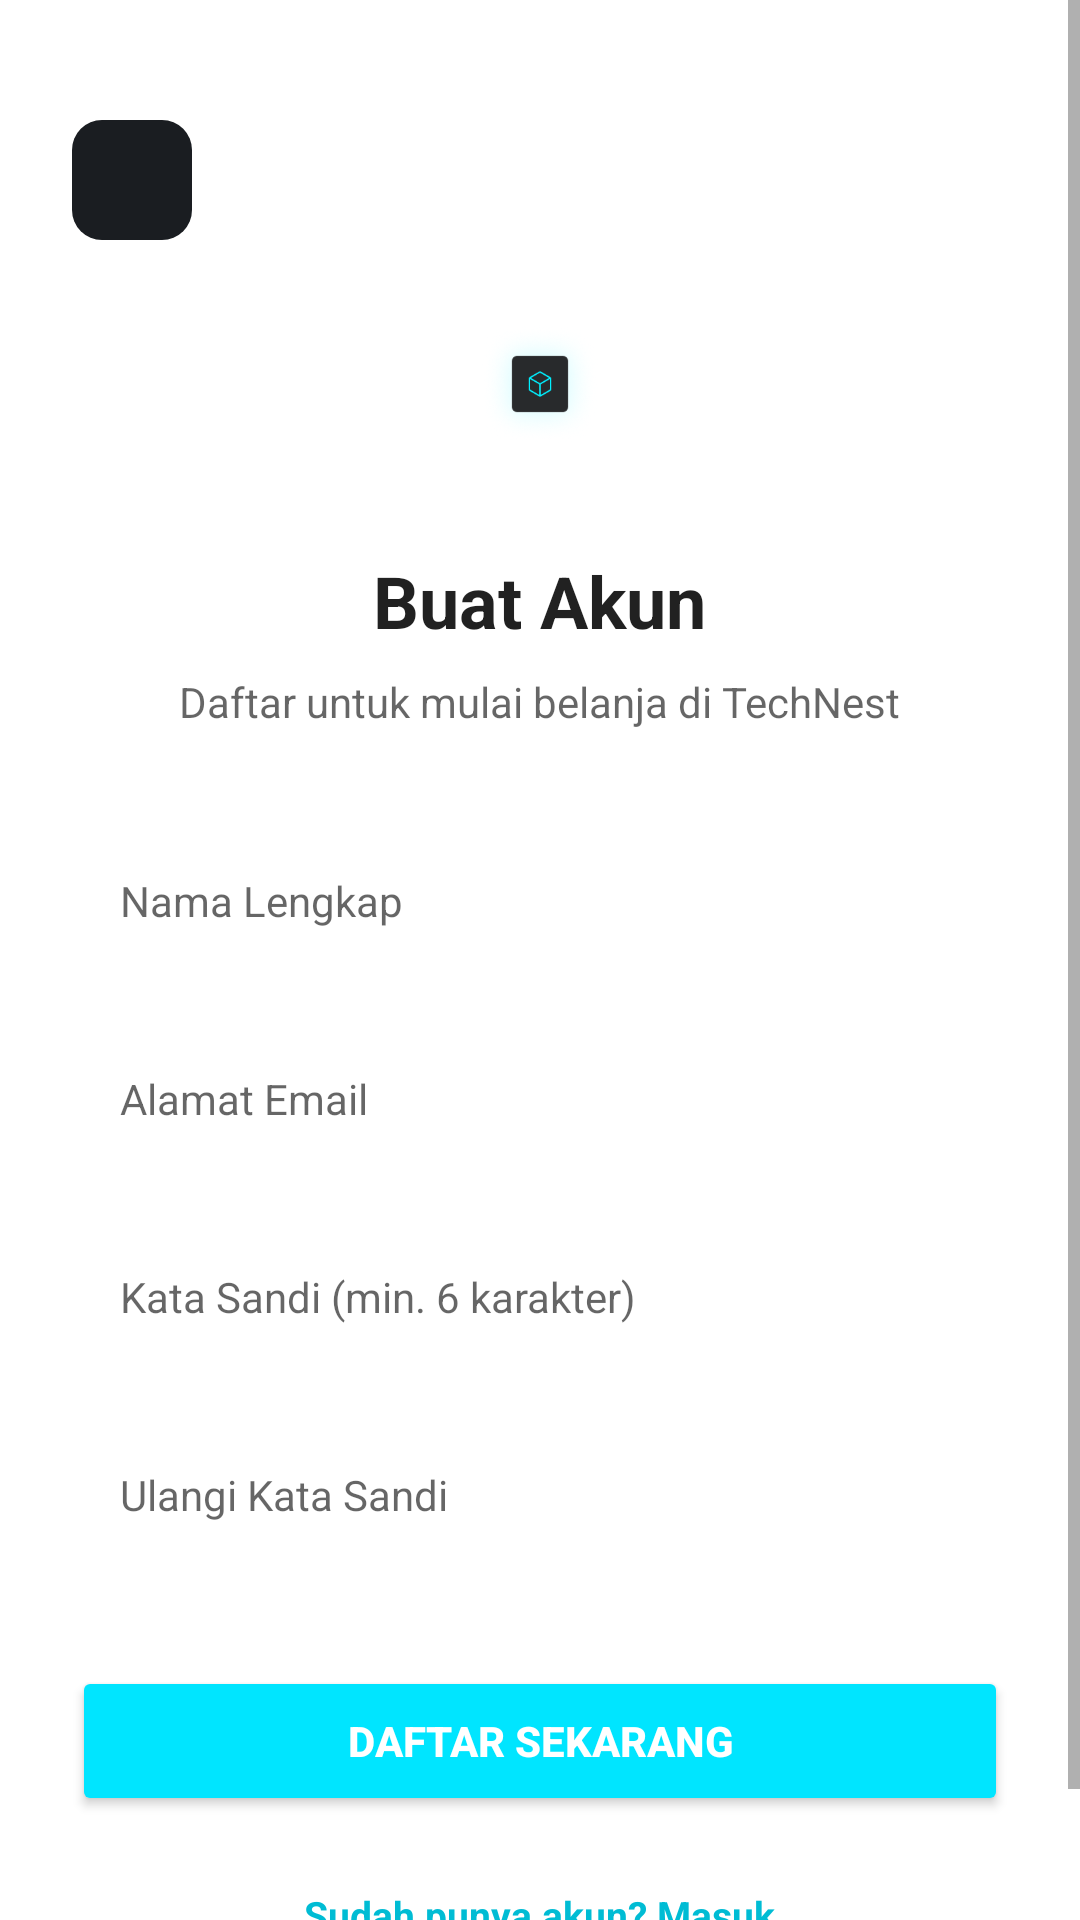

Android layout source for this screen:
<!-- AndroidManifest.xml: application theme Theme.TechNest -->
<!-- res/layout/activity_register.xml -->
<?xml version="1.0" encoding="utf-8"?>
<androidx.constraintlayout.widget.ConstraintLayout
    xmlns:android="http://schemas.android.com/apk/res/android"
    xmlns:app="http://schemas.android.com/apk/res-auto"
    android:layout_width="match_parent"
    android:layout_height="match_parent"
    android:background="?android:attr/windowBackground">

    <ScrollView
        android:layout_width="match_parent"
        android:layout_height="match_parent">

        <LinearLayout
            android:layout_width="match_parent"
            android:layout_height="wrap_content"
            android:orientation="vertical"
            android:gravity="center_horizontal"
            android:padding="24dp">

            <ImageButton
                android:id="@+id/btnKembali"
                android:layout_width="40dp"
                android:layout_height="40dp"
                android:layout_gravity="start"
                android:layout_marginTop="16dp"
                android:background="@drawable/bg_btn_back"
                android:src="@drawable/ic_back"
                app:tint="?android:attr/textColorPrimary"
                android:padding="8dp"/>

            <ImageView
                android:layout_width="64dp"
                android:layout_height="64dp"
                android:layout_marginTop="16dp"
                android:src="@drawable/ic_technest_logo"
                android:padding="12dp"/>

            <TextView
                android:layout_width="wrap_content"
                android:layout_height="wrap_content"
                android:layout_marginTop="24dp"
                android:text="Buat Akun"
                android:textColor="?android:attr/textColorPrimary"
                android:textSize="24sp"
                android:textStyle="bold" />

            <TextView
                android:layout_width="wrap_content"
                android:layout_height="wrap_content"
                android:layout_marginTop="8dp"
                android:text="Daftar untuk mulai belanja di TechNest"
                android:textColor="?android:attr/textColorSecondary"
                android:textSize="14sp" />

            <com.google.android.material.textfield.TextInputEditText
                android:id="@+id/etNama"
                android:layout_width="match_parent"
                android:layout_height="50dp"
                android:layout_marginTop="32dp"
                android:background="@drawable/bg_input"
                android:backgroundTint="?android:attr/colorBackground"
                android:hint="Nama Lengkap"
                android:textColor="?android:attr/textColorPrimary"
                android:textColorHint="?android:attr/textColorSecondary"
                android:paddingHorizontal="16dp"
                android:textSize="14sp"
                android:inputType="textPersonName"/>

            <com.google.android.material.textfield.TextInputEditText
                android:id="@+id/etEmailDaftar"
                android:layout_width="match_parent"
                android:layout_height="50dp"
                android:layout_marginTop="16dp"
                android:background="@drawable/bg_input"
                android:backgroundTint="?android:attr/colorBackground"
                android:hint="Alamat Email"
                android:textColor="?android:attr/textColorPrimary"
                android:textColorHint="?android:attr/textColorSecondary"
                android:paddingHorizontal="16dp"
                android:textSize="14sp"
                android:inputType="textEmailAddress"/>

            <com.google.android.material.textfield.TextInputEditText
                android:id="@+id/etPasswordDaftar"
                android:layout_width="match_parent"
                android:layout_height="50dp"
                android:layout_marginTop="16dp"
                android:background="@drawable/bg_input"
                android:backgroundTint="?android:attr/colorBackground"
                android:hint="Kata Sandi (min. 6 karakter)"
                android:textColor="?android:attr/textColorPrimary"
                android:textColorHint="?android:attr/textColorSecondary"
                android:paddingHorizontal="16dp"
                android:textSize="14sp"
                android:inputType="textPassword"/>

            <com.google.android.material.textfield.TextInputEditText
                android:id="@+id/etKonfirmasiPassword"
                android:layout_width="match_parent"
                android:layout_height="50dp"
                android:layout_marginTop="16dp"
                android:background="@drawable/bg_input"
                android:backgroundTint="?android:attr/colorBackground"
                android:hint="Ulangi Kata Sandi"
                android:textColor="?android:attr/textColorPrimary"
                android:textColorHint="?android:attr/textColorSecondary"
                android:paddingHorizontal="16dp"
                android:textSize="14sp"
                android:inputType="textPassword"/>

            <Button
                android:id="@+id/btnDaftar"
                android:layout_width="match_parent"
                android:layout_height="50dp"
                android:layout_marginTop="32dp"
                android:text="DAFTAR SEKARANG"
                android:textColor="?android:attr/colorBackground"
                android:textStyle="bold"
                android:backgroundTint="#00E5FF"
                app:cornerRadius="10dp"/>

            <TextView
                android:id="@+id/tvGoToLogin"
                android:layout_width="wrap_content"
                android:layout_height="wrap_content"
                android:layout_marginTop="24dp"
                android:layout_marginBottom="16dp"
                android:text="Sudah punya akun? Masuk"
                android:textColor="#00BCD4"
                android:textSize="13sp"
                android:textStyle="bold"/>

        </LinearLayout>
    </ScrollView>

</androidx.constraintlayout.widget.ConstraintLayout>
<!-- resources referenced by this layout -->
<resources>
  <!-- drawable bg_btn_back (drawable) -->
  <?xml version="1.0" encoding="utf-8"?>
  <shape xmlns:android="http://schemas.android.com/apk/res/android"
      android:shape="rectangle">
      <solid android:color="#1A1D21"/>
      <corners android:radius="10dp"/>
  </shape>
  <!-- drawable bg_input (drawable) -->
  <?xml version="1.0" encoding="utf-8"?>
  <shape xmlns:android="http://schemas.android.com/apk/res/android"
      android:shape="rectangle">
      <solid android:color="#1A1D21"/>
      <stroke
          android:width="1dp"
          android:color="#2A2D31"/>
      <corners android:radius="10dp"/>
  </shape>
  <!-- drawable ic_technest_logo: png bitmap (drawable, 24140 bytes) -->
  <style name="Theme.TechNest" parent="Theme.MaterialComponents.DayNight.NoActionBar">
          <item name="colorPrimary">#00E5FF</item>
          <item name="colorPrimaryVariant">#00BCD4</item>
          <item name="colorOnPrimary">#0B0D0F</item>
          <item name="android:windowBackground">#FFFFFF</item>
  
          <item name="android:statusBarColor">#FFFFFF</item>
  
          <item name="android:windowLightStatusBar">true</item>
      </style>
</resources>
